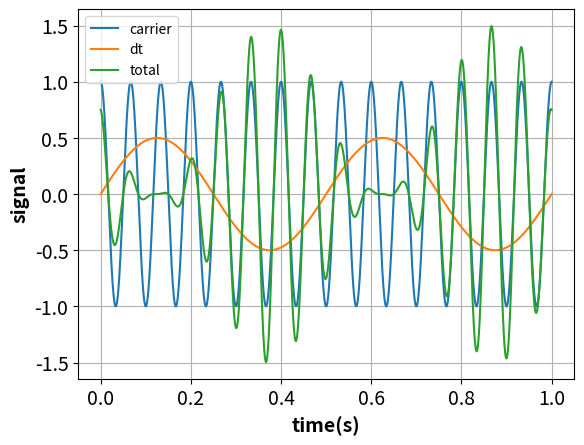
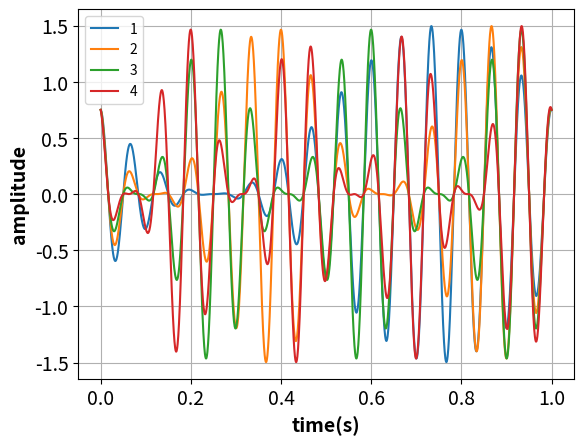

These charts were generated, in order, by the following Python code:

#!/usr/bin/env python3
# -*- coding: utf-8 -*-
"""
Created on Wed Apr 11 16:27:12 2018

@author: JovaniSenpai
"""
#import all libraries in order to solve for equations
import numpy as np
import matplotlib.pyplot as plt

#set all variables
#time vector of 2000 samples when 0<= T <= 1
numstamp = 2000; 
#the carrier amplitude
e0 = 1
#constant phase terms
phi_c = 0
phi_a = 0
#frequency of the carrier 
fC = 15
#modulation frequency
fA = 2
#modulation term variable 
a = 0.5

#t variable
t = np.linspace(0,1,numstamp) 

#a carrier field's amplitude equation:
eCt = e0*np.cos(2*np.pi*fC*t + phi_c)

#a data signal that can be transmitted's equation:
xT = a*np.sin(2*np.pi*fA*t + phi_a)
 
#total field (e*T) constructed through amplitude of the waveform 
eT = eCt*(1 -(a/2 ))*(1-(xT/a))

#plot all data on a single figure
plt.figure()
#plot the amplitude modulated signal eCt
plt.plot(t,eCt)
#plot the carrier signal xT
plt.plot(t,xT)
#plot eT
plt.plot(t,eT)
plt.legend(['carrier','dt','total'])
#label axes with size 14 bold font, set legend to identify plots and make sure grid is on and give the grid a title
plt.xlabel('time(s)',fontsize = 14, fontweight = 'bold')
#plot the signal along the ylabel
plt.ylabel('signal',fontsize = 14, fontweight = 'bold')
plt.grid()
#set gca and label size
plt.gca().tick_params(axis='both',labelsize=14)

#part II, for loop
#four different modulation frequencies fA: 1,2,3,4
f = [1,2,3,4]
#plot figure 2 
plt.figure()
#on a seperate figure, plot all data above, using a for loop. 
for y in range(4):
    #plot the data signal xT when its modulation frequency fA = 2 using variables xT1 and eT1
    xT1 = a*np.sin(2*np.pi*f[y]*t + phi_a)
    eT1 = eCt*(1 -(a/2))*(1-(xT1/a))
    plt.plot(t,eT1)
#label axes with size 14 bold font, set legend to identify plots and make sure grid is on and give the grid a title    
plt.legend(['1','2','3','4'])
plt.xlabel('time(s)',fontsize = 14, fontweight = 'bold')
plt.ylabel('amplitude',fontsize = 14, fontweight = 'bold')
#set gca and label size
plt.grid() 
plt.gca().tick_params(axis='both',labelsize=14)  
    
    

 
